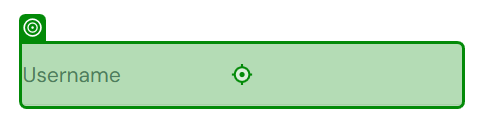
Task: New Test Automation Framework
Workflow: BCLoginSauceDemo

Step 1: type [strUsername] into the text box 'user-name' in window 'Swag Labs' (chrome.exe)

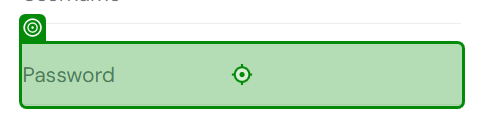
Step 2: type [strPassword] into the text box 'password' in window 'Swag Labs' (chrome.exe)

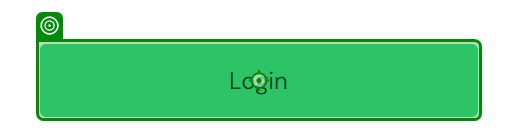
Step 3: click on the text box 'login-button' in window 'Swag Labs' (chrome.exe)
